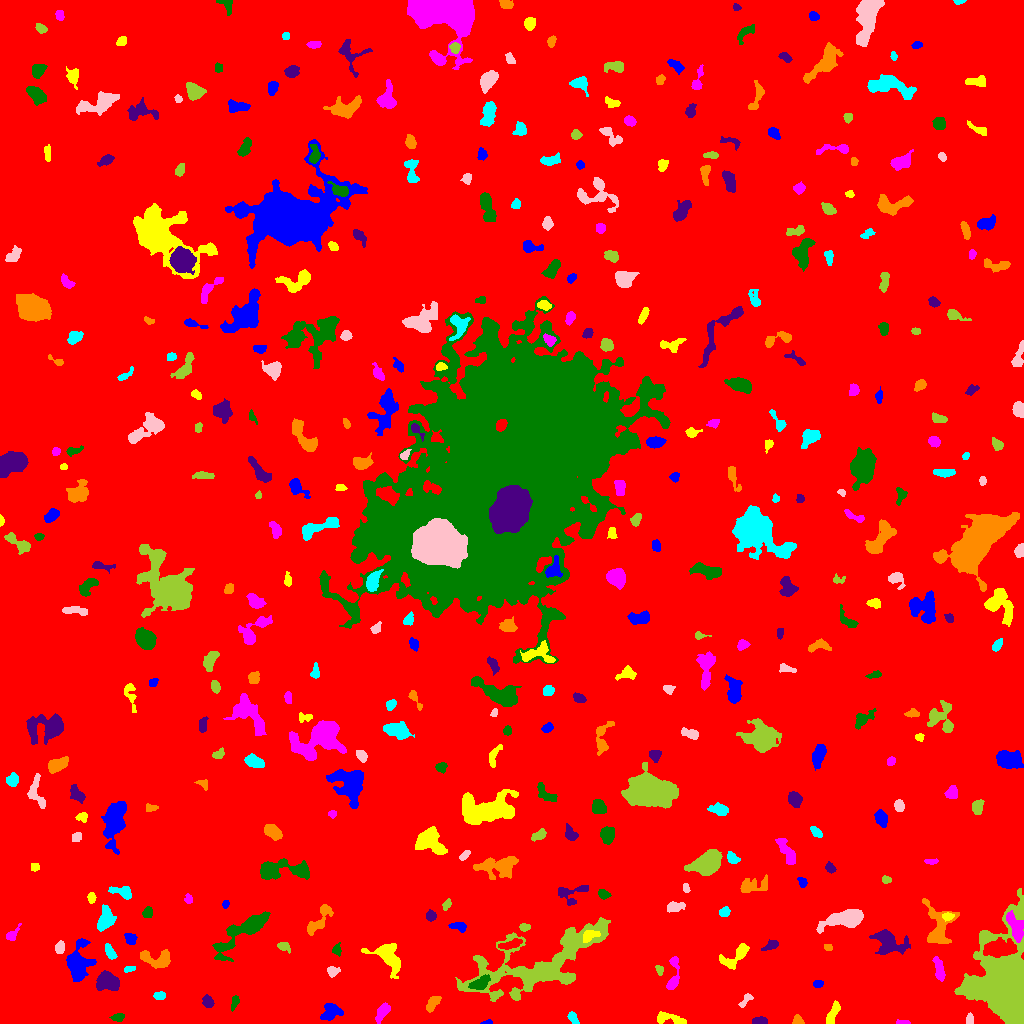

Values plotted in this chart, from the file beside it:
ID, X, Y, A, B, theta, total_flux, mu_max, mu_median, mu_mean, R_fwhm, R_e, R10, R90, x_start, x_end, y_start, y_end, area, greylevel
0, 509.2, 497.8, 303.2, 291.8, -1.01, 1603241, 14.0, 1.0, 1.817, 79.59, 224.9, 81.68, 386, 0, 1023, 0, 1023, 882249, 1.817
1, 486.9, 0.9766, 2.864, 0.9757, 0.1361, 128.0, 6.0, 3.0, 2.909, 2.821, 1.954, 0.7979, 3.09, 480, 492, 0, 4, 44, 8.909
2, 670.7, 4.408, 9.13, 2.409, -0.1714, 493.0, 5.0, 2.0, 2.134, 4.918, 4.652, 1.871, 7.399, 657, 686, 0, 12, 231, 7.134
3, 903.8, 1.061, 3.784, 0.9864, -0.04642, 180.0, 8.0, 3.0, 3.103, 2.646, 2.257, 0.7979, 3.656, 896, 910, 0, 4, 58, 7.103
4, 117.9, 6.01, 3.082, 1.768, 0.2275, 200.0, 4.0, 2.0, 2.041, 4.442, 2.985, 1.128, 4.549, 109, 124, 2, 10, 98, 7.041
5, 760.3, 2.337, 3.611, 1.777, -0.008849, 641.0, 11.0, 6.0, 5.935, 4.184, 3.192, 1.262, 4.918, 752, 767, 0, 7, 108, 10.94
6, 797.6, 2.839, 2.437, 2.061, -0.83, 230.0, 6.0, 3.0, 2.584, 4.029, 2.764, 1.128, 4.107, 792, 804, 0, 9, 89, 8.584
7, 572.7, 5.493, 3.556, 1.793, -0.9764, 142.0, 3.0, 1.5, 1.365, 4.068, 3.241, 1.262, 4.754, 567, 579, 0, 12, 104, 6.365
8, 970.1, 3.933, 2.803, 1.695, -1.532, 283.0, 7.0, 4.0, 3.582, 3.613, 2.764, 1.128, 4.146, 966, 973, 0, 11, 79, 10.58
9, 1005, 40.24, 20.2, 12.73, -1.563, 60728, 53.0, 10.0, 15.51, 16.4, 15.73, 6.155, 27.81, 954, 1023, 0, 135, 3916, 18.51
10, 251, 11.03, 2.89, 1.874, -1.174, 233.0, 5.0, 2.0, 2.354, 3.785, 2.877, 1.128, 4.478, 247, 255, 6, 20, 99, 7.354
11, 330.4, 11.3, 5.415, 3.845, 0.5566, 959.0, 7.0, 4.0, 3.539, 6.58, 5.352, 2.111, 8.195, 320, 343, 3, 20, 271, 7.539
12, 833, 10.36, 6.288, 2.173, 1.18, 542.0, 5.0, 3.0, 2.779, 6.024, 4.72, 1.784, 7.069, 826, 840, 0, 23, 195, 8.779
13, 382.2, 11.44, 5.073, 2.266, 0.9956, 324.0, 5.0, 2.0, 1.679, 3.827, 4.068, 1.493, 6.408, 375, 390, 0, 21, 193, 6.679
14, 234.8, 21.05, 3.876, 1.591, 1.244, 142.0, 3.0, 2.0, 1.464, 3.989, 3.09, 1.128, 4.618, 231, 239, 12, 28, 97, 6.464
15, 207.8, 21.48, 3.037, 2.338, -1.148, 352.0, 6.0, 3.0, 2.816, 4.72, 3.478, 1.382, 5.293, 202, 214, 16, 29, 125, 7.816
16, 432.7, 20.2, 4.867, 2.428, 0.9369, 753.0, 8.0, 5.0, 4.564, 6.18, 4.442, 1.784, 6.531, 426, 441, 11, 27, 165, 10.56
17, 159.5, 27.71, 2.771, 1.966, -0.02351, 306.0, 6.0, 3.0, 3.29, 4.478, 3.038, 1.262, 4.652, 153, 165, 24, 32, 93, 10.29
18, 745.7, 23.47, 4.627, 1.787, 0.8709, 170.0, 3.0, 2.0, 1.635, 4.37, 3.141, 1.262, 4.754, 738, 753, 16, 30, 104, 6.635
19, 539.9, 59.68, 39.22, 13.57, 0.3818, 17003, 19.0, 5.0, 5.185, 8.406, 18.08, 6.206, 28.65, 455, 610, 22, 106, 3279, 8.185
20, 904.4, 36.92, 5.424, 2.929, 1.332, 1087, 11.0, 4.0, 4.197, 5.109, 4.787, 1.784, 7.611, 897, 912, 27, 47, 259, 9.197
21, 817.8, 39.93, 2.293, 1.748, 0.1241, 242.0, 6.0, 3.0, 3.227, 3.742, 2.585, 1.128, 4.029, 813, 823, 36, 43, 75, 9.227
22, 387.5, 67.75, 8.55, 5.185, -0.8017, 2548, 13.0, 4.0, 4.772, 6.91, 6.507, 2.585, 11.01, 361, 400, 45, 80, 534, 8.772
23, 673.4, 47.74, 10.34, 2.59, 1.471, 838.0, 9.0, 3.0, 3.449, 4.652, 4.853, 1.871, 7.632, 666, 679, 34, 67, 243, 8.449
24, 479.4, 39.78, 4.575, 2.547, 0.4493, 852.0, 12.0, 3.0, 3.908, 4.26, 4.107, 1.596, 6.864, 468, 490, 34, 49, 218, 13.91
25, 106.4, 41.74, 5.464, 4.102, -0.1689, 2097, 13.0, 5.0, 5.533, 6.555, 5.836, 2.326, 9.474, 96, 119, 33, 53, 379, 9.533
26, 156.8, 64.27, 8.91, 4.108, -0.1554, 1870, 12.0, 5.0, 5.194, 6.408, 5.944, 2.326, 9.525, 140, 170, 55, 74, 360, 8.194
27, 129.2, 54.46, 3.118, 1.355, 0.2238, 162.0, 5.0, 2.0, 2.418, 2.764, 2.523, 0.9772, 4.029, 124, 135, 51, 57, 67, 7.418
28, 332.7, 52.15, 2.888, 2.327, 0.08743, 342.0, 6.0, 3.0, 3.054, 4.442, 3.192, 1.262, 5.109, 327, 340, 46, 57, 112, 8.054
29, 659.6, 53.42, 2.502, 1.765, -1.19, 233.0, 7.0, 3.0, 3.282, 2.985, 2.646, 0.9772, 4.107, 655, 663, 48, 58, 71, 9.282
30, 777.8, 49.71, 4.784, 3.014, 1.405, 445.0, 6.0, 2.0, 2.367, 5.262, 4.26, 1.693, 6.457, 773, 790, 39, 58, 188, 8.367
31, 78.02, 58.29, 8.191, 5.018, 1.462, 2264, 10.0, 3.0, 3.521, 8.482, 6.864, 2.764, 11.04, 66, 96, 42, 85, 643, 8.521
32, 736.9, 68.09, 9, 3.623, 0.7014, 1079, 9.0, 3.0, 3.31, 4.618, 5.441, 1.954, 8.938, 719, 749, 54, 80, 326, 8.31
33, 939.1, 54.51, 6.218, 2.065, -1.324, 538.0, 6.0, 3.0, 2.637, 5.971, 4.406, 1.784, 6.699, 932, 945, 42, 67, 204, 8.637
34, 336.8, 73.5, 2.715, 2.076, 1.494, 181.0, 5.0, 2.0, 2.011, 3.038, 2.764, 1.128, 4.406, 332, 341, 67, 81, 90, 7.011
35, 770.7, 78.1, 3.949, 2.089, 0.3874, 216.0, 4.0, 2.0, 1.728, 4.72, 3.385, 1.382, 5.323, 761, 778, 73, 84, 125, 8.728
36, 828.1, 76.37, 2.064, 1.682, -0.2086, 171.0, 6.0, 3.0, 3.0, 3.432, 2.394, 0.9772, 3.613, 824, 832, 73, 79, 57, 8.0
37, 110.3, 70.89, 4.013, 1.86, -1.045, 344.0, 6.0, 2.0, 2.567, 4.334, 3.432, 1.382, 5.47, 105, 117, 64, 80, 134, 7.567
38, 59.73, 75.77, 2.537, 2.041, 1.529, 375.0, 9.0, 3.0, 3.348, 3.656, 2.932, 1.128, 4.514, 55, 64, 70, 83, 112, 9.348
39, 283.9, 76.93, 3.23, 2.101, -0.5035, 300.0, 5.0, 3.0, 2.804, 4.26, 3.241, 1.262, 4.983, 277, 290, 70, 81, 107, 7.804
40, 510.7, 79.36, 6.372, 1.783, 0.3009, 350.0, 5.0, 2.0, 1.977, 4.222, 4.029, 1.596, 6.257, 498, 522, 74, 85, 177, 9.977
41, 130.4, 84.57, 2.988, 2.48, -0.9621, 488.0, 8.0, 4.0, 3.935, 4.583, 3.432, 1.382, 5.352, 124, 137, 79, 90, 124, 8.935
42, 589.9, 88.05, 4.358, 2.302, 0.3293, 533.0, 8.0, 3.0, 3.373, 4.82, 3.827, 1.493, 5.917, 583, 600, 81, 93, 158, 16.37
43, 11.43, 88.06, 3.811, 2.071, 0.8109, 273.0, 7.0, 2.0, 2.256, 3.09, 2.877, 1.128, 4.951, 6, 21, 83, 100, 121, 9.256
44, 246.6, 94.49, 15.96, 4.244, 0.6497, 4999, 28.0, 4.0, 5.973, 5.614, 6.652, 2.459, 13.21, 212, 270, 62, 112, 837, 9.973
45, 888.8, 81.02, 8.978, 5.939, -0.3391, 2555, 12.0, 4.0, 4.637, 7.506, 7.225, 2.706, 11.55, 869, 910, 69, 94, 551, 9.637
46, 318.3, 102.8, 9.961, 3.143, 0.9269, 975.0, 8.0, 3.0, 3.019, 6.103, 5.352, 2.034, 8.63, 307, 333, 88, 119, 323, 8.019
47, 105.8, 104, 5.412, 3.482, 1.307, 1636, 13.0, 5.0, 5.145, 5.585, 5.232, 2.034, 8.463, 97, 116, 92, 119, 318, 9.145
48, 845.5, 105.1, 9.73, 3.606, 0.2243, 3019, 17.0, 4.0, 4.982, 6.257, 6.457, 2.459, 11.07, 816, 863, 90, 114, 606, 9.982
49, 524.3, 95.96, 2.504, 1.598, 0.003639, 117.0, 4.0, 1.0, 1.462, 3.338, 2.459, 0.9772, 4.029, 519, 530, 92, 100, 80, 11.46
50, 50.88, 101.9, 3.2, 2.704, -1.301, 477.0, 7.0, 3.0, 2.944, 4.37, 3.7, 1.493, 5.89, 45, 58, 95, 109, 162, 7.944
51, 459.3, 96.81, 3.978, 2.019, -0.2228, 329.0, 7.0, 2.0, 2.474, 3.09, 3.141, 1.128, 5.232, 448, 466, 91, 101, 133, 8.474
52, 947.8, 107.1, 2.584, 1.749, 0.04885, 228.0, 6.0, 2.0, 2.682, 3.523, 2.646, 0.9772, 4.297, 942, 954, 102, 111, 85, 11.68
53, 1015, 96.6, 7.826, 3.2, -1.193, 1501, 8.0, 5.0, 4.494, 8.387, 6.05, 2.459, 9.15, 1006, 1023, 81, 113, 334, 14.49
54, 147.5, 110.8, 2.698, 2.282, 1.193, 680.0, 13.0, 7.0, 6.538, 4.184, 3.241, 1.262, 4.951, 142, 152, 106, 117, 104, 12.54
55, 430.6, 107.7, 2.357, 2.282, -1.256, 362.0, 8.0, 3.0, 3.549, 3.989, 2.985, 1.128, 4.652, 426, 436, 102, 114, 102, 8.549
56, 937.8, 95.33, 11.98, 6.955, -1.487, 2143, 12.0, 3.0, 3.496, 5.863, 6.933, 2.585, 11.62, 922, 959, 80, 125, 613, 8.496
57, 724.2, 111.4, 2.536, 1.897, 0.437, 209.0, 5.0, 2.0, 2.111, 3.656, 2.764, 1.128, 4.26, 719, 730, 107, 117, 99, 9.111
58, 675.3, 117, 4.788, 2.152, 0.1227, 421.0, 6.0, 2.0, 2.583, 5.015, 3.868, 1.596, 6.05, 667, 685, 111, 122, 163, 7.583
59, 446.7, 118.5, 2.589, 1.575, 1.032, 97.0, 4.0, 1.0, 1.198, 3.09, 2.585, 0.7979, 4.029, 442, 451, 113, 125, 81, 7.198
... 368 more rows
